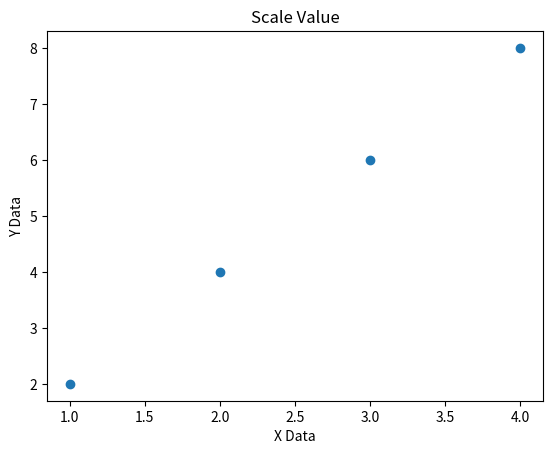

Generate this figure with matplotlib:
import matplotlib.pyplot as plt

x = [1, 2, 3, 4]
y = [2, 4, 6, 8]

plt.scatter(x, y)
plt.title('Scale Value')
plt.xlabel('X Data')
plt.ylabel('Y Data')
plt.show()
